Image classification data set "dataset_segmented" (Suneesh-Vinayaga/pneumonia-detection on GitHub). Class labels (2): normal, pneumonia.

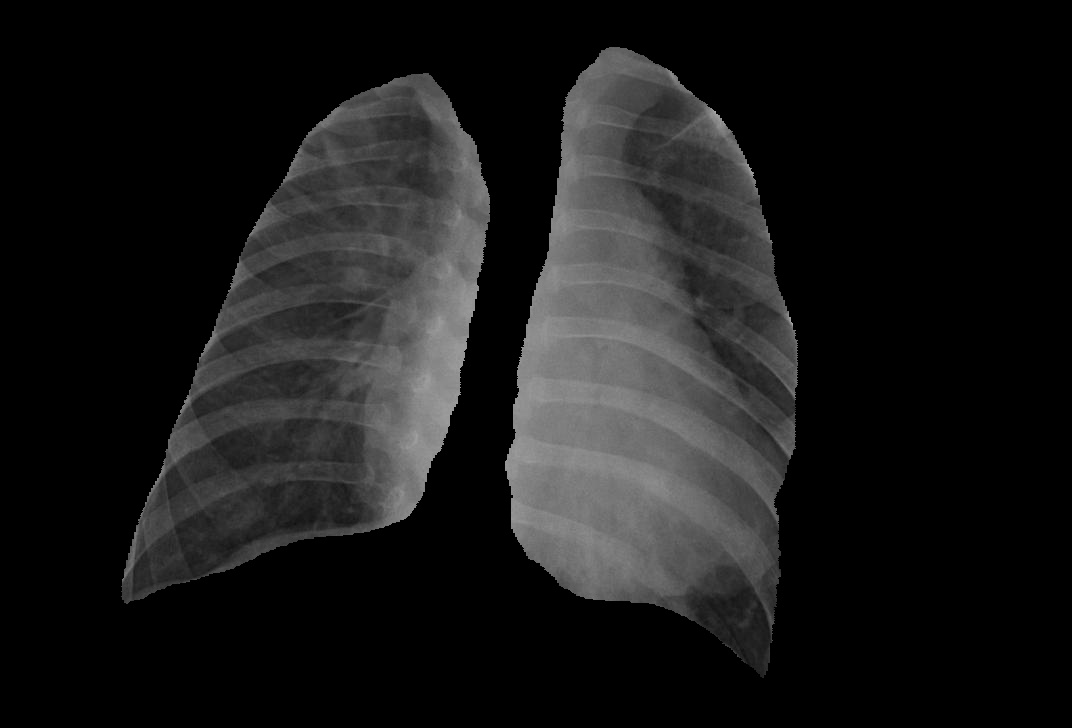
Label: pneumonia

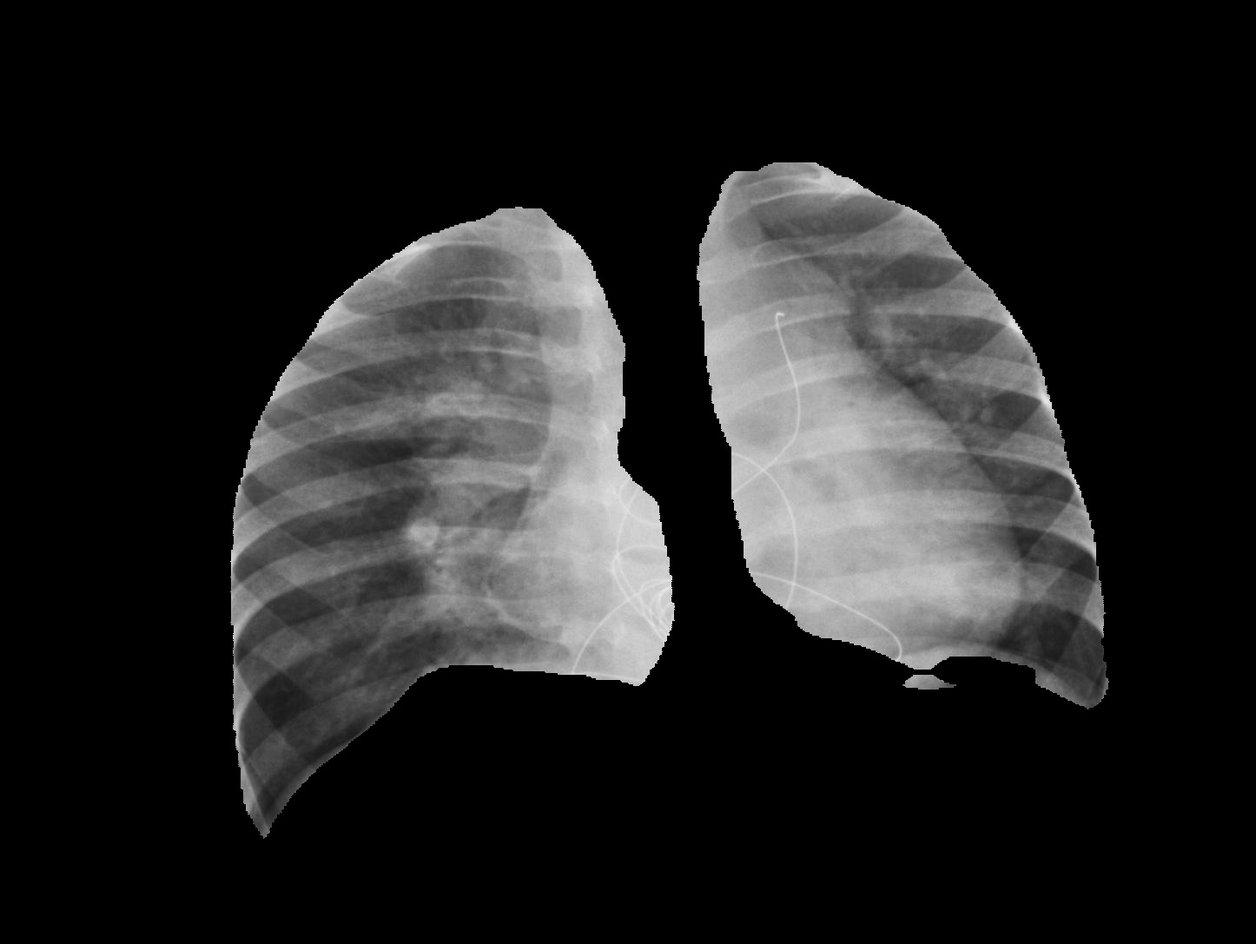
Label: pneumonia

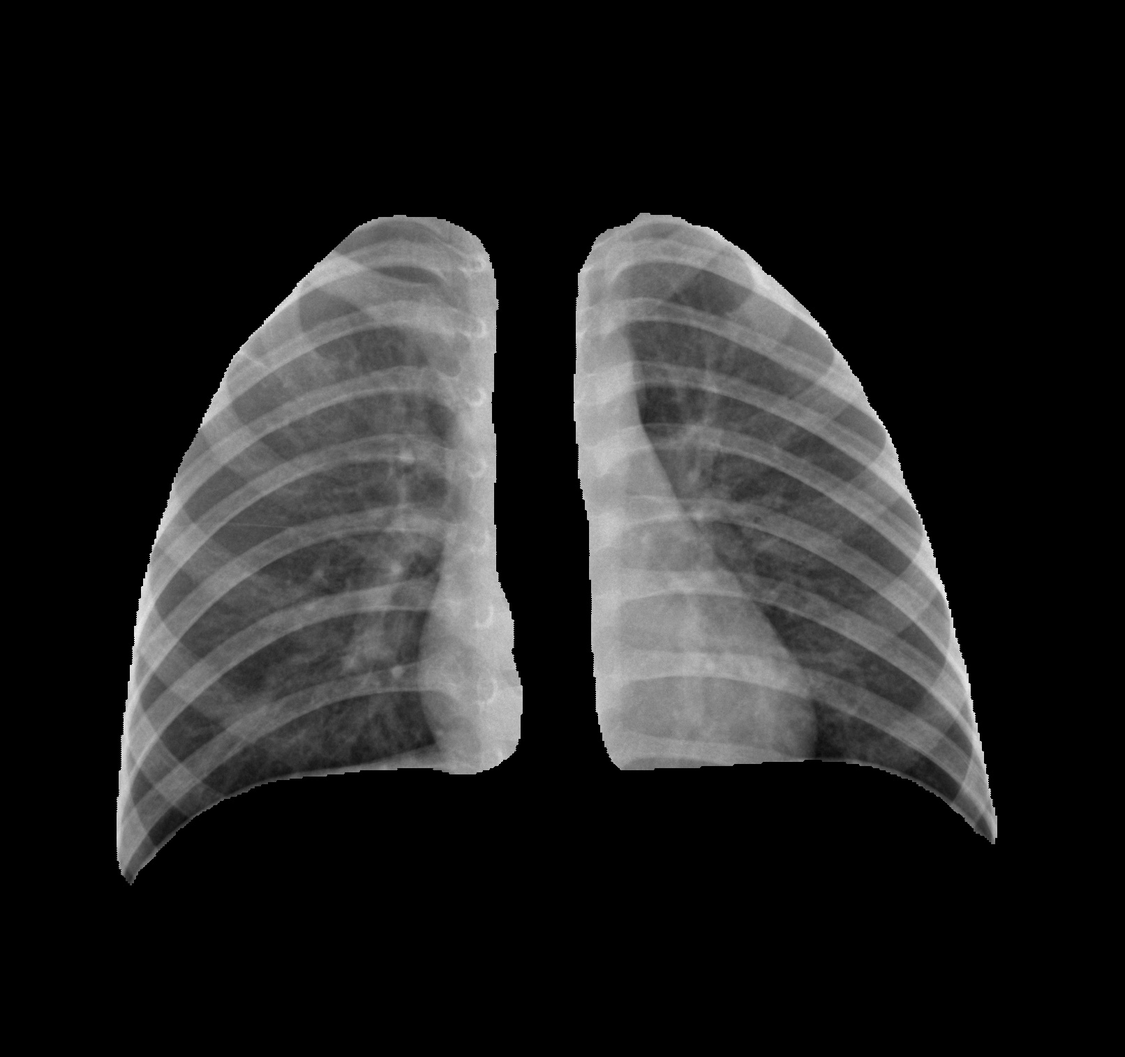
Label: normal

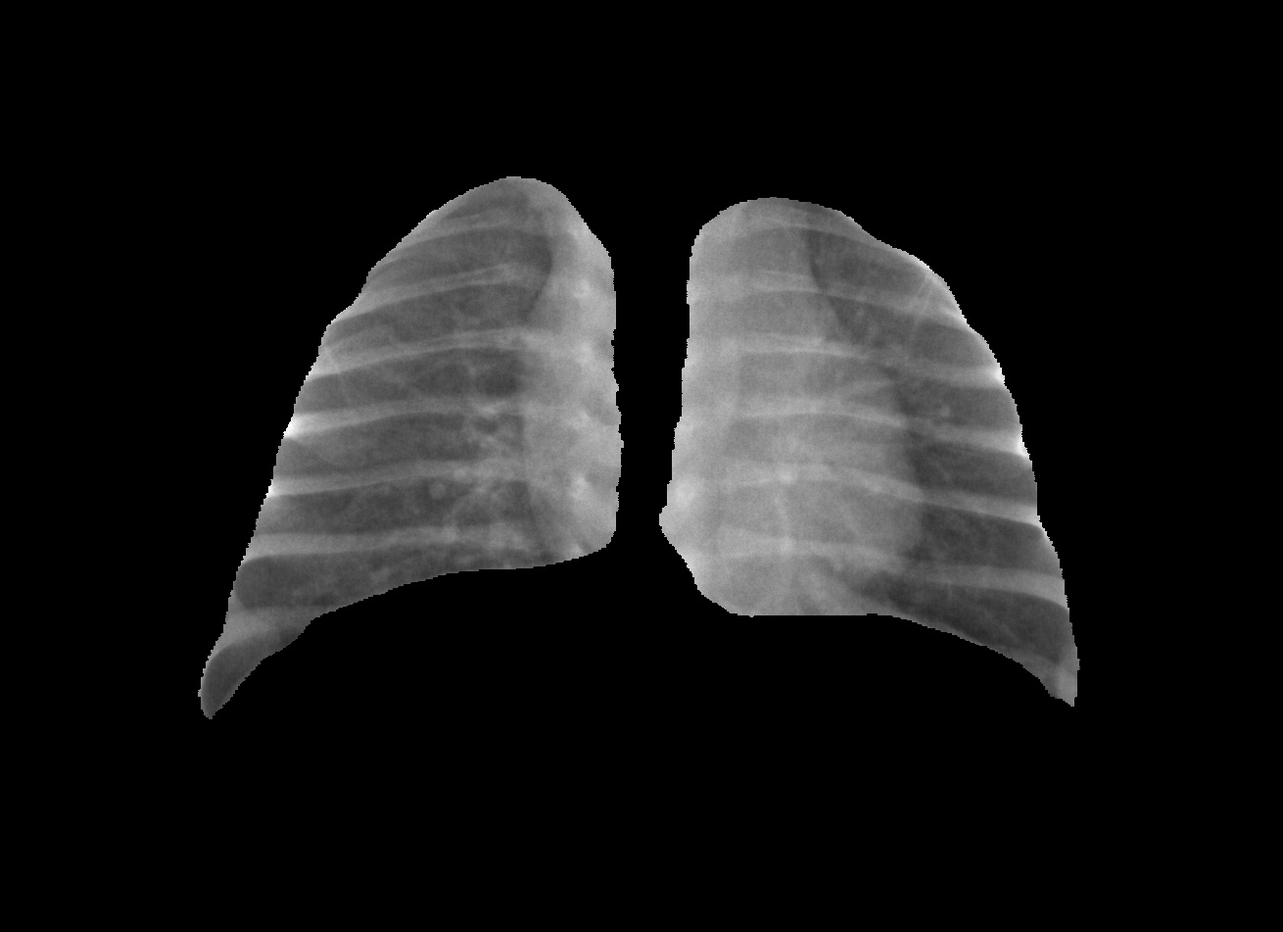
Label: normal

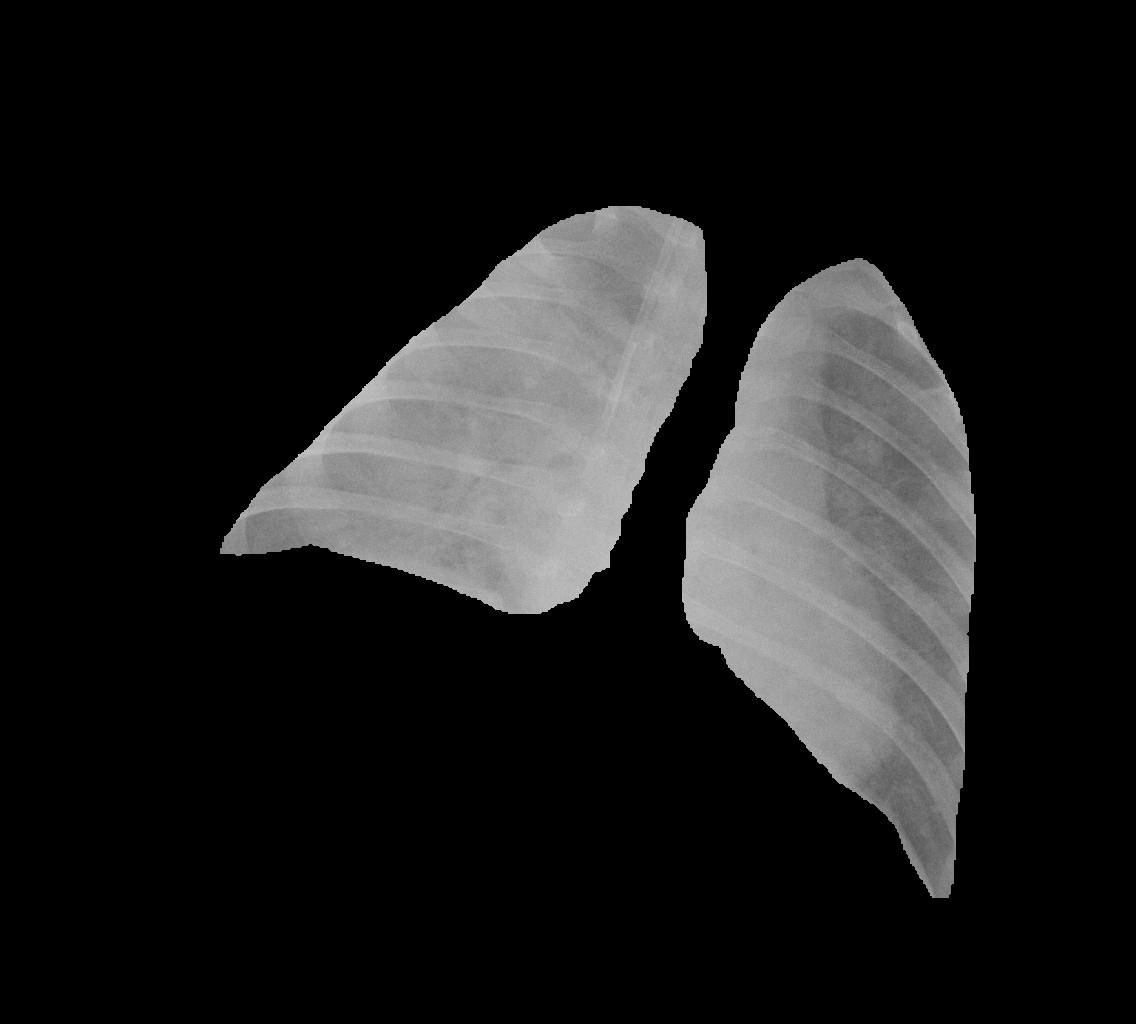
Label: pneumonia

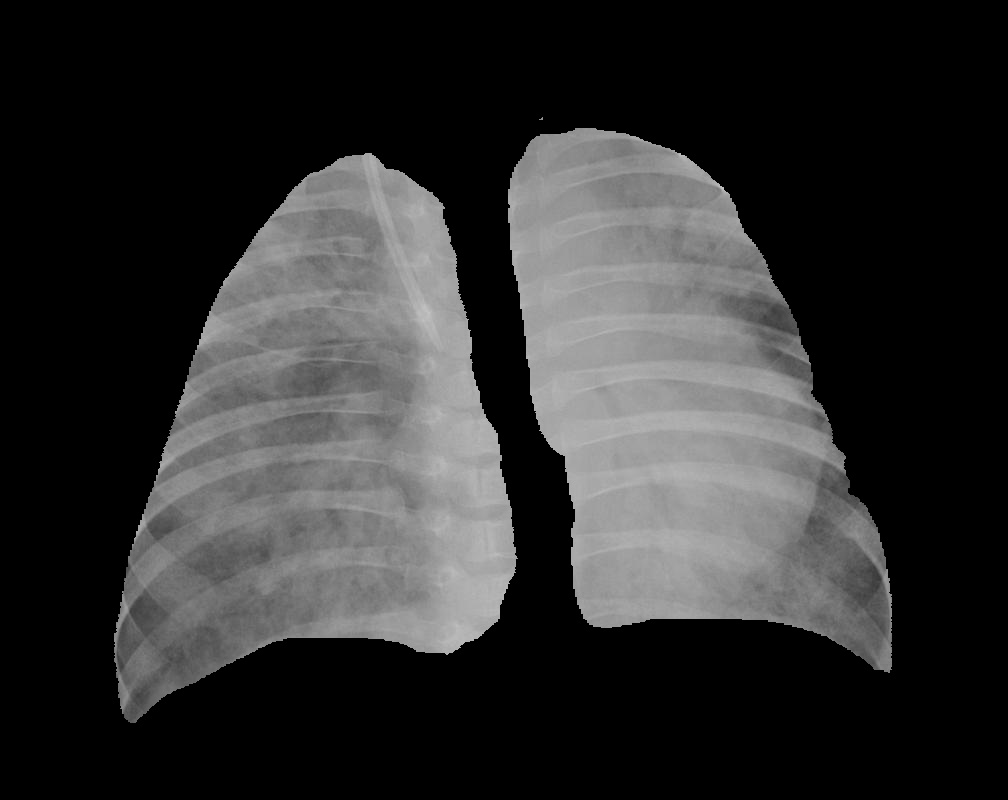
Label: pneumonia
